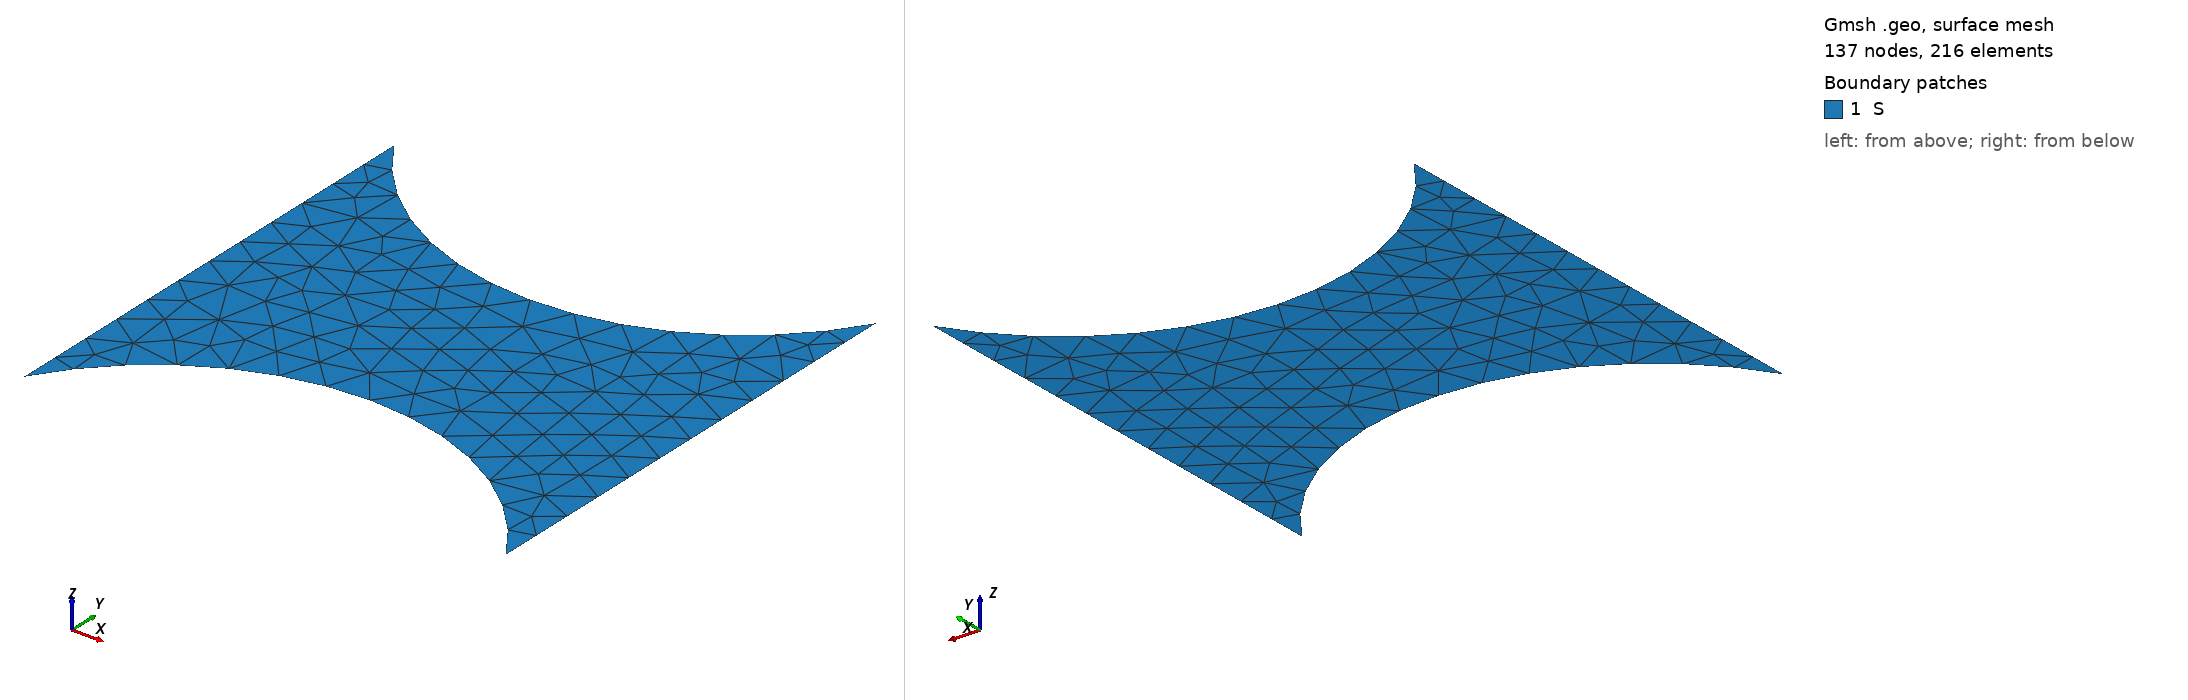

Gmsh geometry script, surface-meshed: 137 nodes, 216 surface elements. Boundary patches (legend numbers): 1 S. Left view from above one corner, right view from below the opposite corner. Legend entries are the model's physical surfaces. The drawing asked Gmsh for element sizes between 1% and 20% of the model's largest extent; the script's own settings can give other sizes.

=== butterfly.geo (drawn) ===
/*
Butterfly mesh
*/

lc = 9; // mesh precision
Point(1) = {0, 0, 0, lc};
Point(2) = {100, 0, 0, lc};
Point(3) = {100, 100, 0, lc};
Point(4) = {0, 100, 0, lc};
Line(1) = {1, 4};
Line(2) = {2, 3};
Physical Line("D") = {-1, 2};
Point(5) = {50, 130, 0, 1.0};
Circle(3) = {4, 5, 3};
Point(6) = {50, -30, 0, 1.0};
Circle(4) = {1, 6, 2};
Line Loop(1) = {3, -2, -4, 1};
Physical Line("N") = {-3, 4};
Plane Surface(1) = {1};
Physical Surface("S") = {1};
